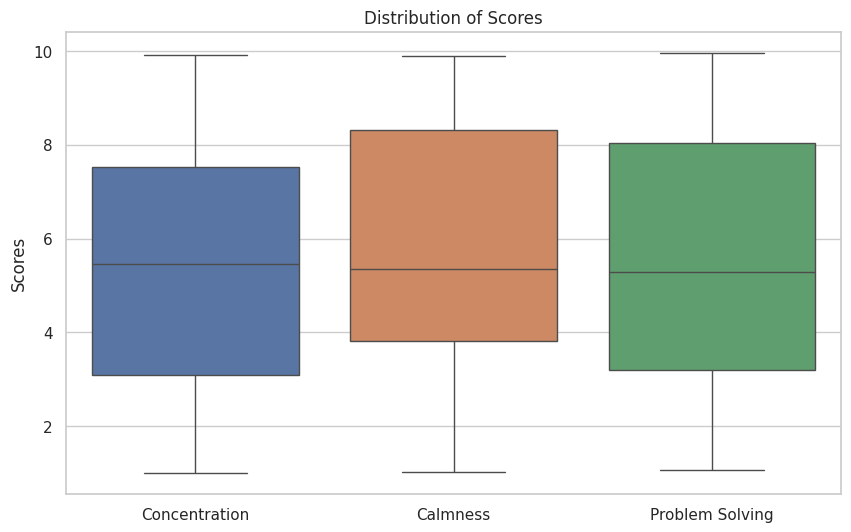
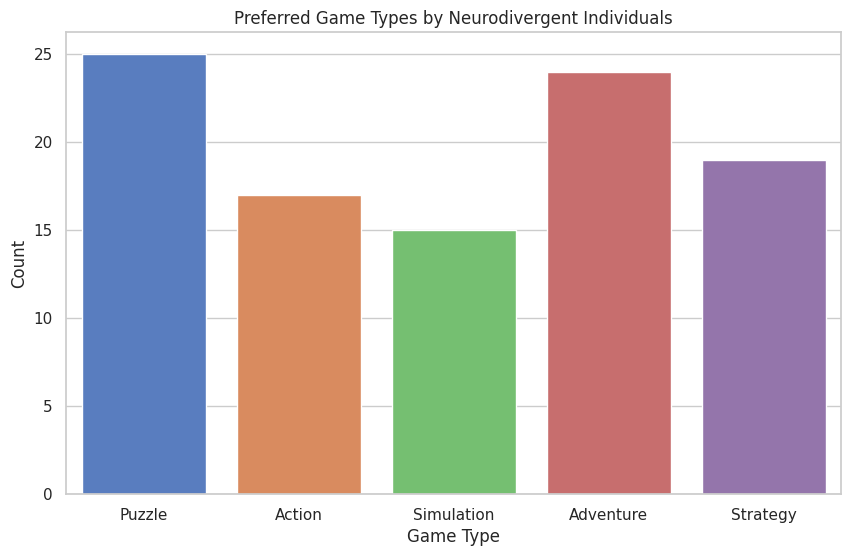
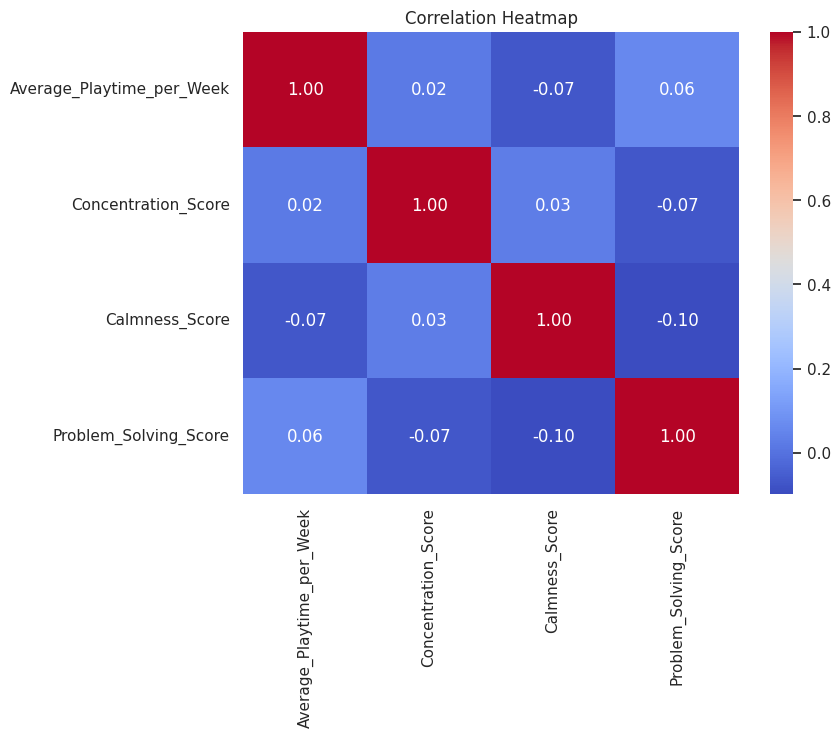

The matplotlib source for these figures, in order:

import pandas as pd
import matplotlib.pyplot as plt
import seaborn as sns

# Dataset Generation (Synthetic Data)
def generate_dataset():
    """Generate a dataset simulating the effects of video games on neurodivergent individuals."""
    import random

    # Simulated data for neurodivergent individuals and their gaming habits
    data = {
        "Person": [f"Person_{i}" for i in range(1, 101)],
        "Neurodivergence_Type": random.choices(
            ["ADHD", "Autism", "Dyslexia", "High Intellectual Abilities"], k=100
        ),
        "Preferred_Game_Type": random.choices(
            ["Puzzle", "Adventure", "Strategy", "Action", "Simulation"], k=100
        ),
        "Average_Playtime_per_Week": [random.randint(1, 20) for _ in range(100)],
        "Concentration_Score": [random.uniform(1, 10) for _ in range(100)],
        "Calmness_Score": [random.uniform(1, 10) for _ in range(100)],
        "Problem_Solving_Score": [random.uniform(1, 10) for _ in range(100)],
    }

    return pd.DataFrame(data)

# Data Visualization and Analysis
def visualize_data(df):
    """Visualize the relationships and distributions in the dataset."""
    sns.set(style="whitegrid")

    # Distribution of Concentration, Calmness, and Problem Solving Scores
    plt.figure(figsize=(10, 6))
    sns.boxplot(data=df[["Concentration_Score", "Calmness_Score", "Problem_Solving_Score"]])
    plt.title("Distribution of Scores")
    plt.ylabel("Scores")
    plt.xticks([0, 1, 2], ["Concentration", "Calmness", "Problem Solving"])
    plt.show()

    # Preferred Game Type Distribution
    plt.figure(figsize=(10, 6))
    sns.countplot(x="Preferred_Game_Type", data=df, palette="muted")
    plt.title("Preferred Game Types by Neurodivergent Individuals")
    plt.xlabel("Game Type")
    plt.ylabel("Count")
    plt.show()

    # Correlation Heatmap
    plt.figure(figsize=(8, 6))
    correlation_matrix = df[["Average_Playtime_per_Week", "Concentration_Score", "Calmness_Score", "Problem_Solving_Score"]].corr()
    sns.heatmap(correlation_matrix, annot=True, cmap="coolwarm", fmt=".2f")
    plt.title("Correlation Heatmap")
    plt.show()

# Insights Extraction
def extract_insights(df):
    """Analyze and extract key insights from the dataset."""
    insights = {}

    # Average scores by Neurodivergence Type
    scores_by_type = df.groupby("Neurodivergence_Type")[
        ["Concentration_Score", "Calmness_Score", "Problem_Solving_Score"]
    ].mean()

    insights["average_scores_by_type"] = scores_by_type

    # Game Type Preferences
    game_type_preferences = df["Preferred_Game_Type"].value_counts()
    insights["game_type_preferences"] = game_type_preferences

    return insights

# Main Function
def main():
    """Main function to execute the analysis pipeline."""
    print("Generating dataset...")
    df = generate_dataset()
    print("Dataset generated successfully!\n")
    print(df.head())

    print("\nVisualizing data...")
    visualize_data(df)

    print("\nExtracting insights...")
    insights = extract_insights(df)
    print("Insights:")
    print(insights["average_scores_by_type"])
    print("\nGame Type Preferences:")
    print(insights["game_type_preferences"])

if __name__ == "__main__":
    main()
